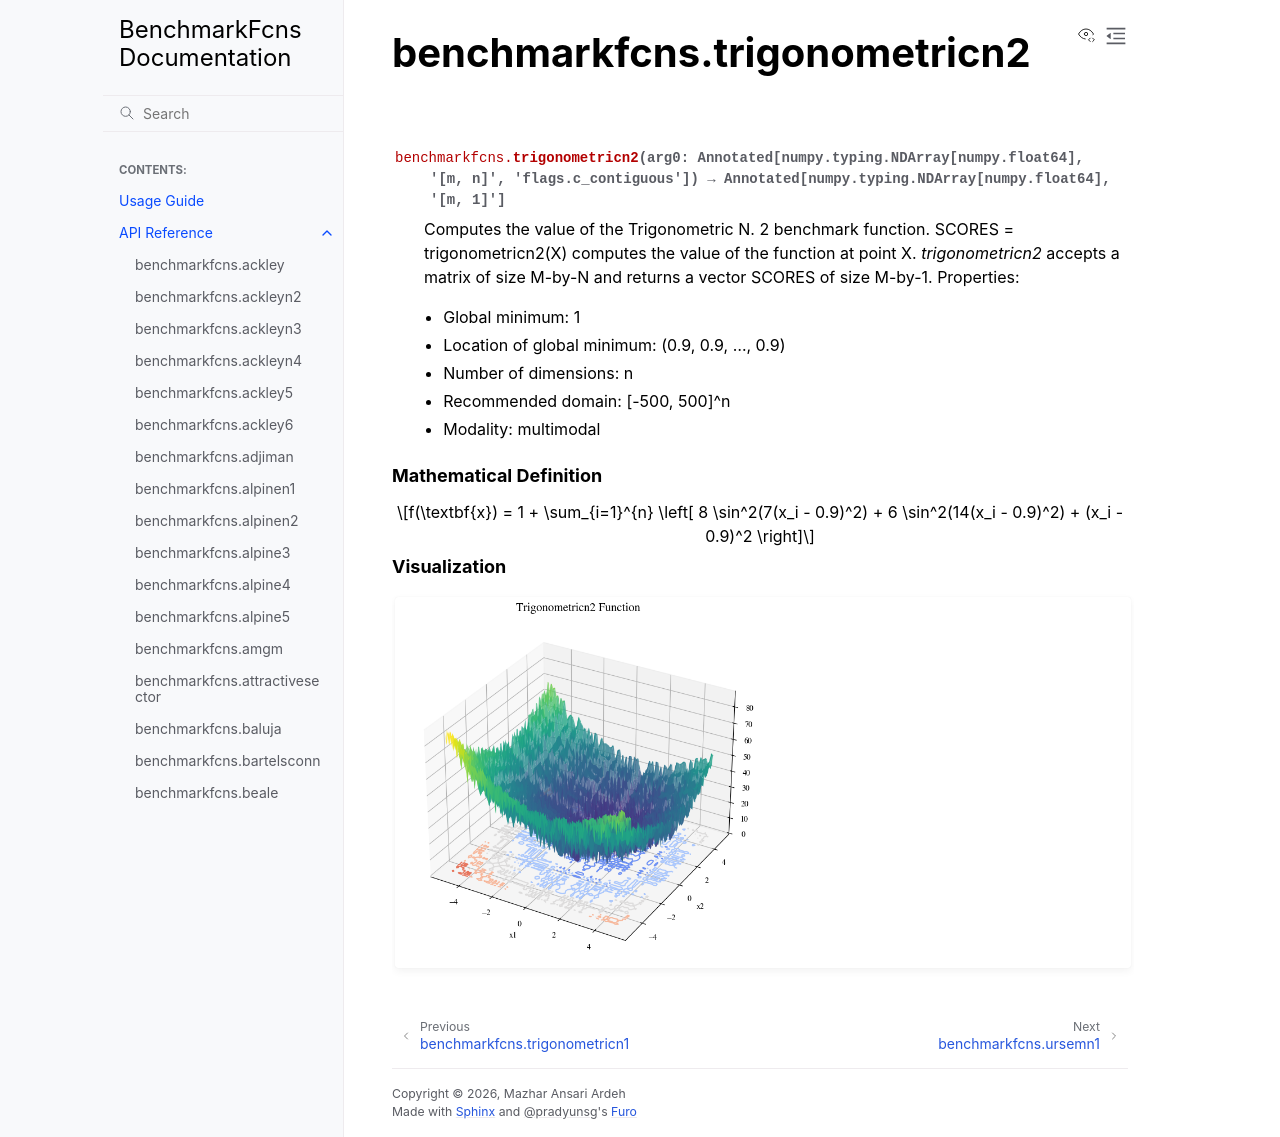

repository: mazhar-ansari-ardeh/BenchmarkFcns · page: generated/benchmarkfcns.trigonometricn2.html · generator: sphinx

benchmarkfcns.trigonometricn2
=============================

.. currentmodule:: benchmarkfcns

.. autofunction:: trigonometricn2

.. raw:: html

   <div style="clear: both"></div>



.. rubric:: Mathematical Definition

.. math::

   f(\textbf{x}) = 1 + \sum_{i=1}^{n} \left[ 8 \sin^2(7(x_i - 0.9)^2) + 6 \sin^2(14(x_i - 0.9)^2) + (x_i - 0.9)^2 \right]

.. rubric:: Visualization

.. function-plots:: benchmarkfcns.trigonometricn2
